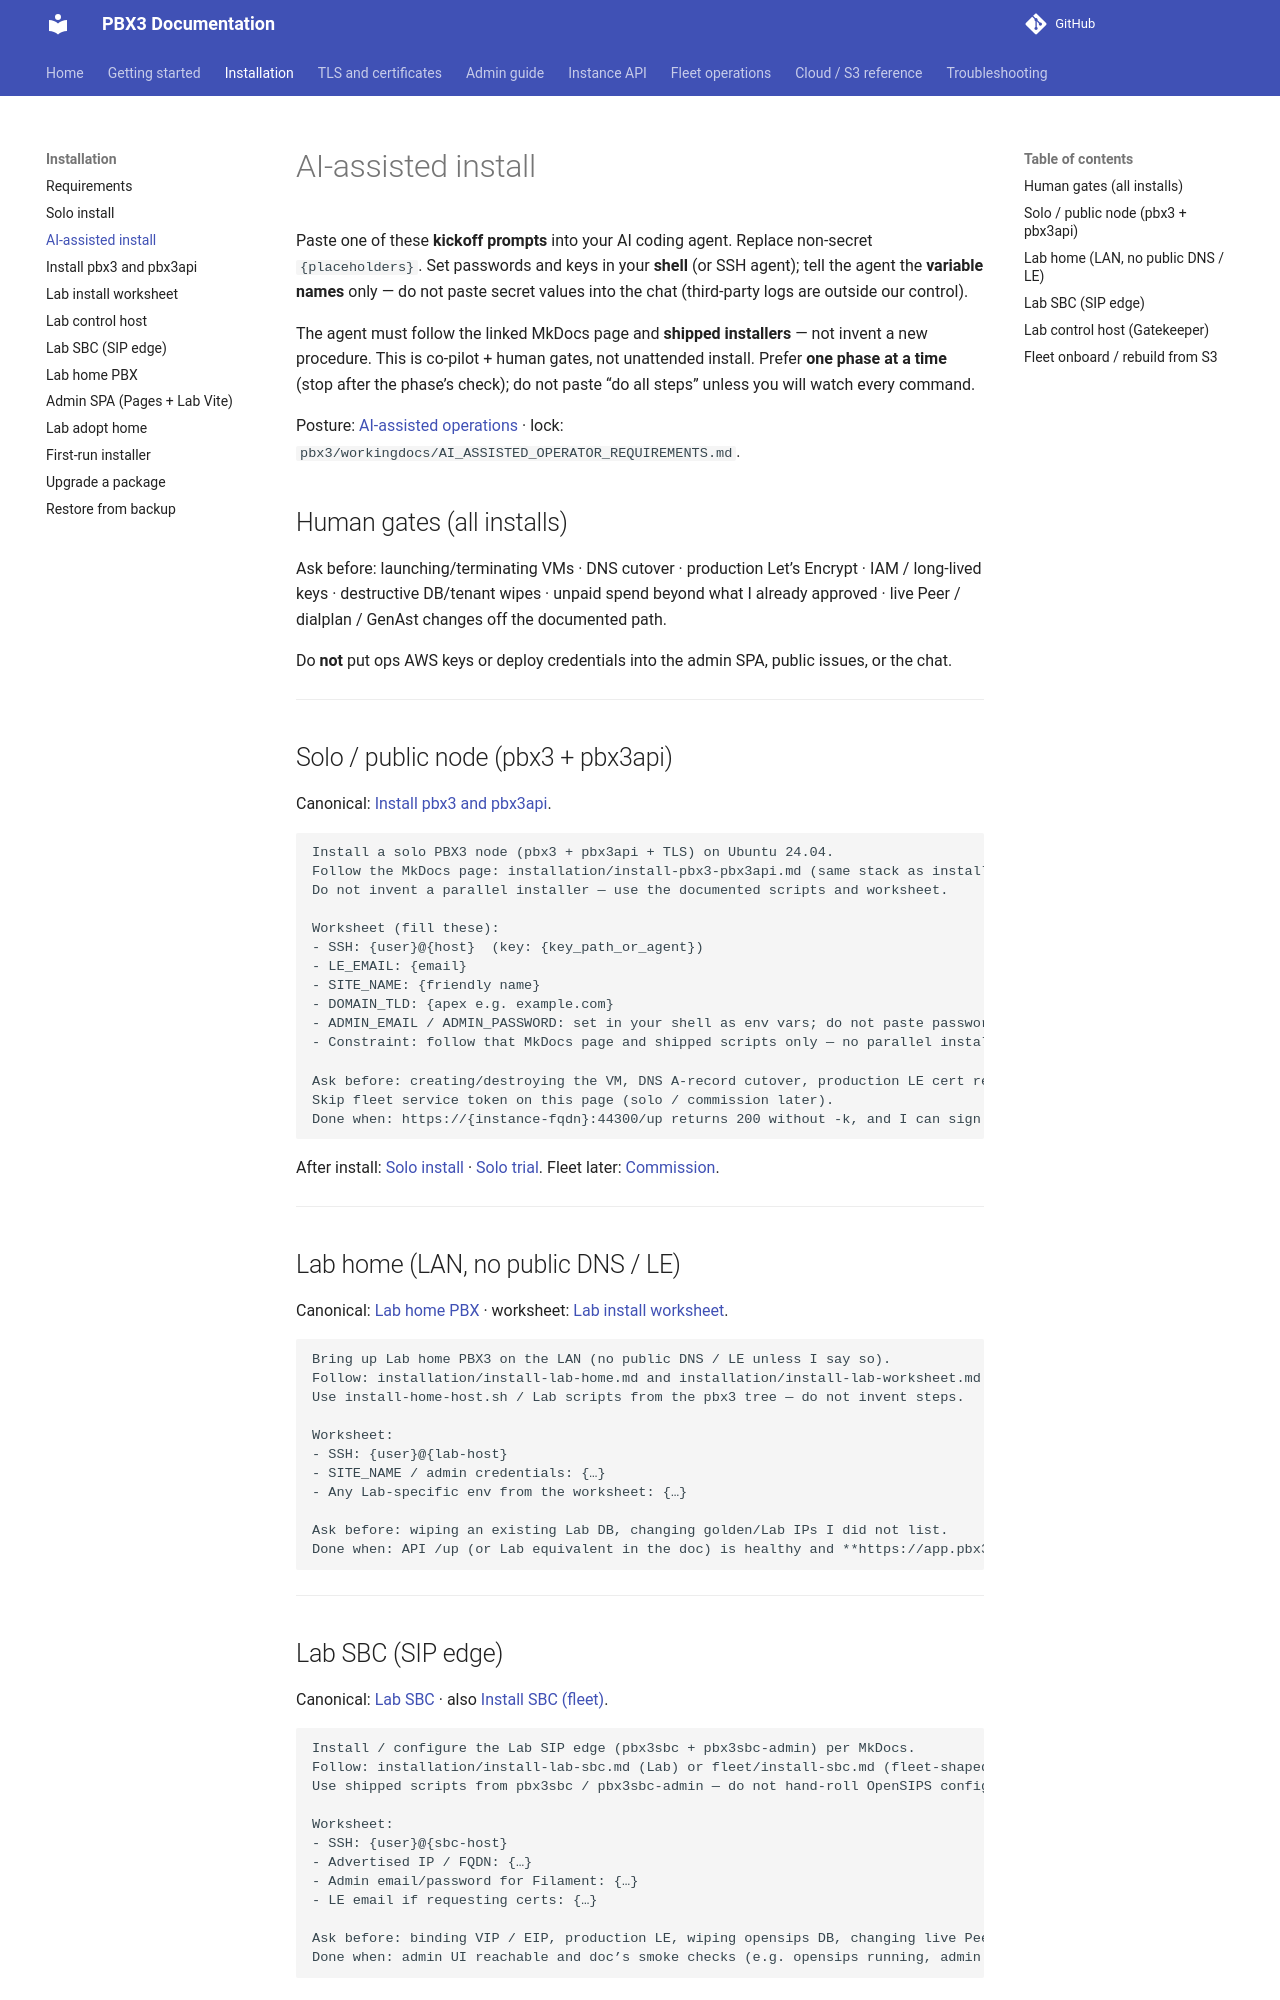

repository: pbx3-oss/pbx3-docs · page: installation/ai-assisted-install/index.html · generator: mkdocs

# AI-assisted install

Paste one of these **kickoff prompts** into your AI coding agent. Replace non-secret `{placeholders}`. Set passwords and keys in your **shell** (or SSH agent); tell the agent the **variable names** only — do not paste secret values into the chat (third-party logs are outside our control).

The agent must follow the linked MkDocs page and **shipped installers** — not invent a new procedure. This is co-pilot + human gates, not unattended install. Prefer **one phase at a time** (stop after the phase’s check); do not paste “do all steps” unless you will watch every command.

Posture: [AI-assisted operations](../getting-started/ai-assisted.md) · lock: `pbx3/workingdocs/AI_ASSISTED_OPERATOR_REQUIREMENTS.md`.

## Human gates (all installs)

Ask before: launching/terminating VMs · DNS cutover · production Let’s Encrypt · IAM / long-lived keys · destructive DB/tenant wipes · unpaid spend beyond what I already approved · live Peer / dialplan / GenAst changes off the documented path.

Do **not** put ops AWS keys or deploy credentials into the admin SPA, public issues, or the chat.

---

## Solo / public node (pbx3 + pbx3api)

Canonical: [Install pbx3 and pbx3api](install-pbx3-pbx3api.md).

```text
Install a solo PBX3 node (pbx3 + pbx3api + TLS) on Ubuntu 24.04.
Follow the MkDocs page: installation/install-pbx3-pbx3api.md (same stack as install-home-host.sh).
Do not invent a parallel installer — use the documented scripts and worksheet.

Worksheet (fill these):
- SSH: {user}@{host}  (key: {key_path_or_agent})
- LE_EMAIL: {email}
- SITE_NAME: {friendly name}
- DOMAIN_TLD: {apex e.g. example.com}
- ADMIN_EMAIL / ADMIN_PASSWORD: set in your shell as env vars; do not paste password values into this chat
- Constraint: follow that MkDocs page and shipped scripts only — no parallel installer.

Ask before: creating/destroying the VM, DNS A-record cutover, production LE cert requests.
Skip fleet service token on this page (solo / commission later).
Done when: https://{instance-fqdn}:44300/up returns 200 without -k, and I can sign in per getting-started/sign-in.md.
```

After install: [Solo install](install-solo.md) · [Solo trial](../getting-started/solo-trial.md). Fleet later: [Commission](../fleet/commission-instance.md).

---

## Lab home (LAN, no public DNS / LE)

Canonical: [Lab home PBX](install-lab-home.md) · worksheet: [Lab install worksheet](install-lab-worksheet.md).

```text
Bring up Lab home PBX3 on the LAN (no public DNS / LE unless I say so).
Follow: installation/install-lab-home.md and installation/install-lab-worksheet.md.
Use install-home-host.sh / Lab scripts from the pbx3 tree — do not invent steps.

Worksheet:
- SSH: {user}@{lab-host}
- SITE_NAME / admin credentials: {…}
- Any Lab-specific env from the worksheet: {…}

Ask before: wiping an existing Lab DB, changing golden/Lab IPs I did not list.
Done when: API /up (or Lab equivalent in the doc) is healthy and **https://app.pbx3.com** (or Lab Vite) can sign in to this node.
```

---
